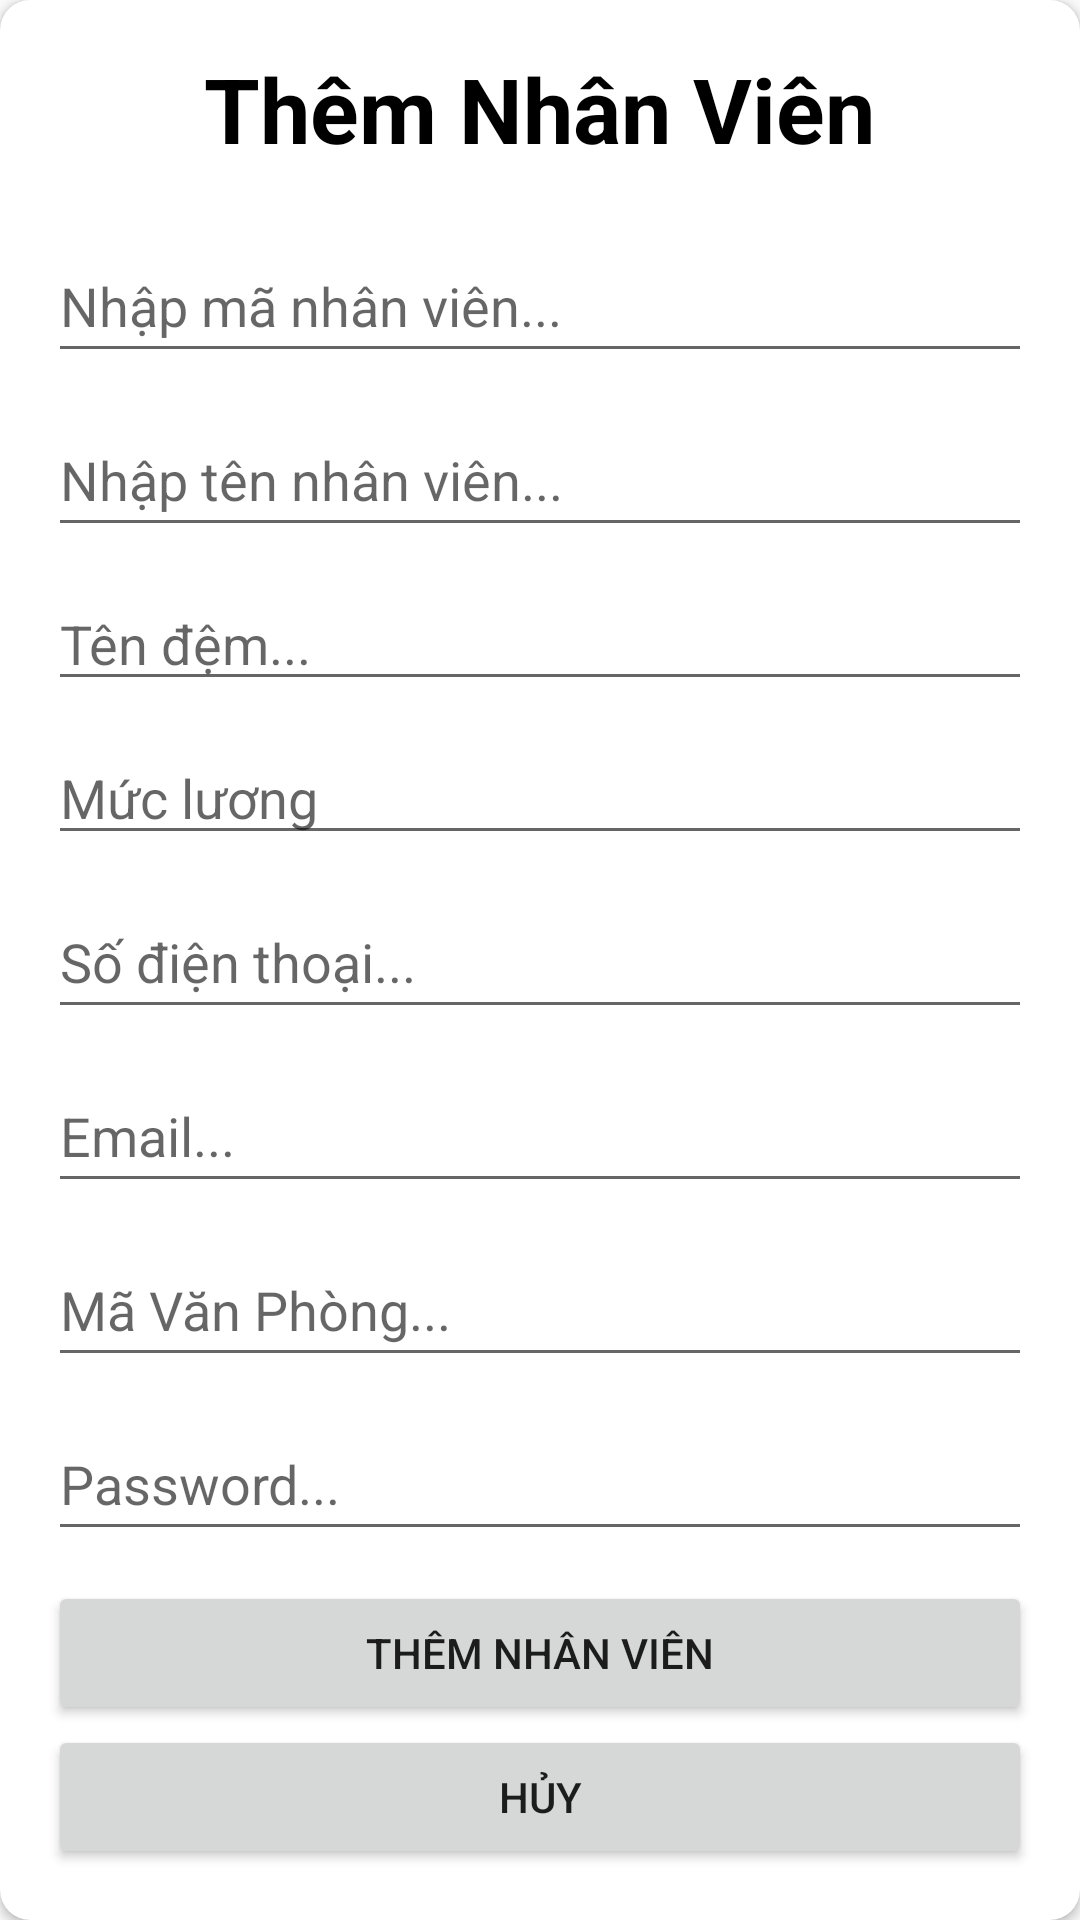

Reconstruct the res/layout file that produces this screen, plus the resources it refers to.
<!-- AndroidManifest.xml: application theme Theme.AppCompat.DayNight.NoActionBar -->
<!-- res/layout/dialog_empolyee_add.xml -->
<?xml version="1.0" encoding="utf-8"?>
<androidx.cardview.widget.CardView xmlns:android="http://schemas.android.com/apk/res/android"
    android:layout_width="match_parent"
    xmlns:app="http://schemas.android.com/apk/res-auto"
    android:orientation="vertical"
    app:cardCornerRadius="10dp"
    android:layout_height="wrap_content">

    <LinearLayout
        android:layout_width="match_parent"
        android:layout_height="wrap_content"
        android:orientation="vertical"
        android:gravity="center"
        android:padding="16dp">
        <TextView
            android:layout_width="wrap_content"
            android:layout_height="wrap_content"
            android:text="Thêm Nhân Viên"
            android:textSize="30dp"
            android:textColor="@color/black"
            android:textStyle="bold"/>


        <EditText
            android:layout_width="match_parent"
            android:layout_height="wrap_content"
            android:layout_marginTop="20dp"
            android:inputType="text"
            android:hint="Nhập mã nhân viên..."
            android:minHeight="48dp"
            android:id="@+id/edt_employeeID_add"/>

        <EditText
            android:layout_width="match_parent"
            android:layout_height="wrap_content"
            android:layout_marginTop="10dp"
            android:inputType="textPersonName"
            android:hint="Nhập tên nhân viên..."
            android:minHeight="48dp"
            android:id="@+id/edt_employeeName_add"/>

        <EditText
            android:layout_width="match_parent"
            android:layout_height="wrap_content"
            android:layout_marginTop="10dp"
            android:inputType="textPersonName"
            android:hint="Tên đệm... "
            android:id="@+id/edt_Employee_MiddleName_add"/>
        <EditText
            android:layout_width="match_parent"
            android:layout_height="wrap_content"
            android:layout_marginTop="10dp"
            android:inputType="number"
            android:hint="Mức lương "
            android:id="@+id/edt_Empolyee_Salary"/>

        <EditText
            android:layout_width="match_parent"
            android:layout_height="wrap_content"
            android:layout_marginTop="10dp"
            android:hint="Số điện thoại..."
            android:minHeight="48dp"
            android:inputType="phone|number"
            android:id="@+id/edt_emplyeepn_add"/>

        <EditText
            android:layout_width="match_parent"
            android:layout_height="wrap_content"
            android:layout_marginTop="10dp"
            android:hint="Email..."
            android:minHeight="48dp"
            android:inputType="textEmailAddress"
            android:id="@+id/edt_employeeEmail_add"/>

        <EditText
            android:id="@+id/edt_employeeDepartmentId_add"
            android:layout_width="match_parent"
            android:layout_height="wrap_content"
            android:clickable="false"
            android:layout_marginTop="10dp"
            android:hint="Mã Văn Phòng..."
            android:focusable="false"
            android:cursorVisible="false"
            android:inputType="number"
            android:minHeight="48dp" />

        <EditText
            android:layout_width="match_parent"
            android:layout_height="wrap_content"
            android:layout_marginTop="10dp"
            android:hint="Password..."
            android:minHeight="48dp"
            android:inputType="number"
            android:id="@+id/edt_password"/>


        <Button
            android:layout_width="match_parent"
            android:layout_marginTop="10dp"
            android:layout_height="wrap_content"
            android:text="Thêm Nhân Viên"
            android:id="@+id/add_Employee"/>

        <Button
            android:layout_width="match_parent"
            android:layout_height="wrap_content"
            android:text="Hủy"
            android:id="@+id/btn_back_add"/>
    </LinearLayout>

</androidx.cardview.widget.CardView>
<!-- resources referenced by this layout -->
<resources>
  <color name="black">#000000</color>
</resources>
